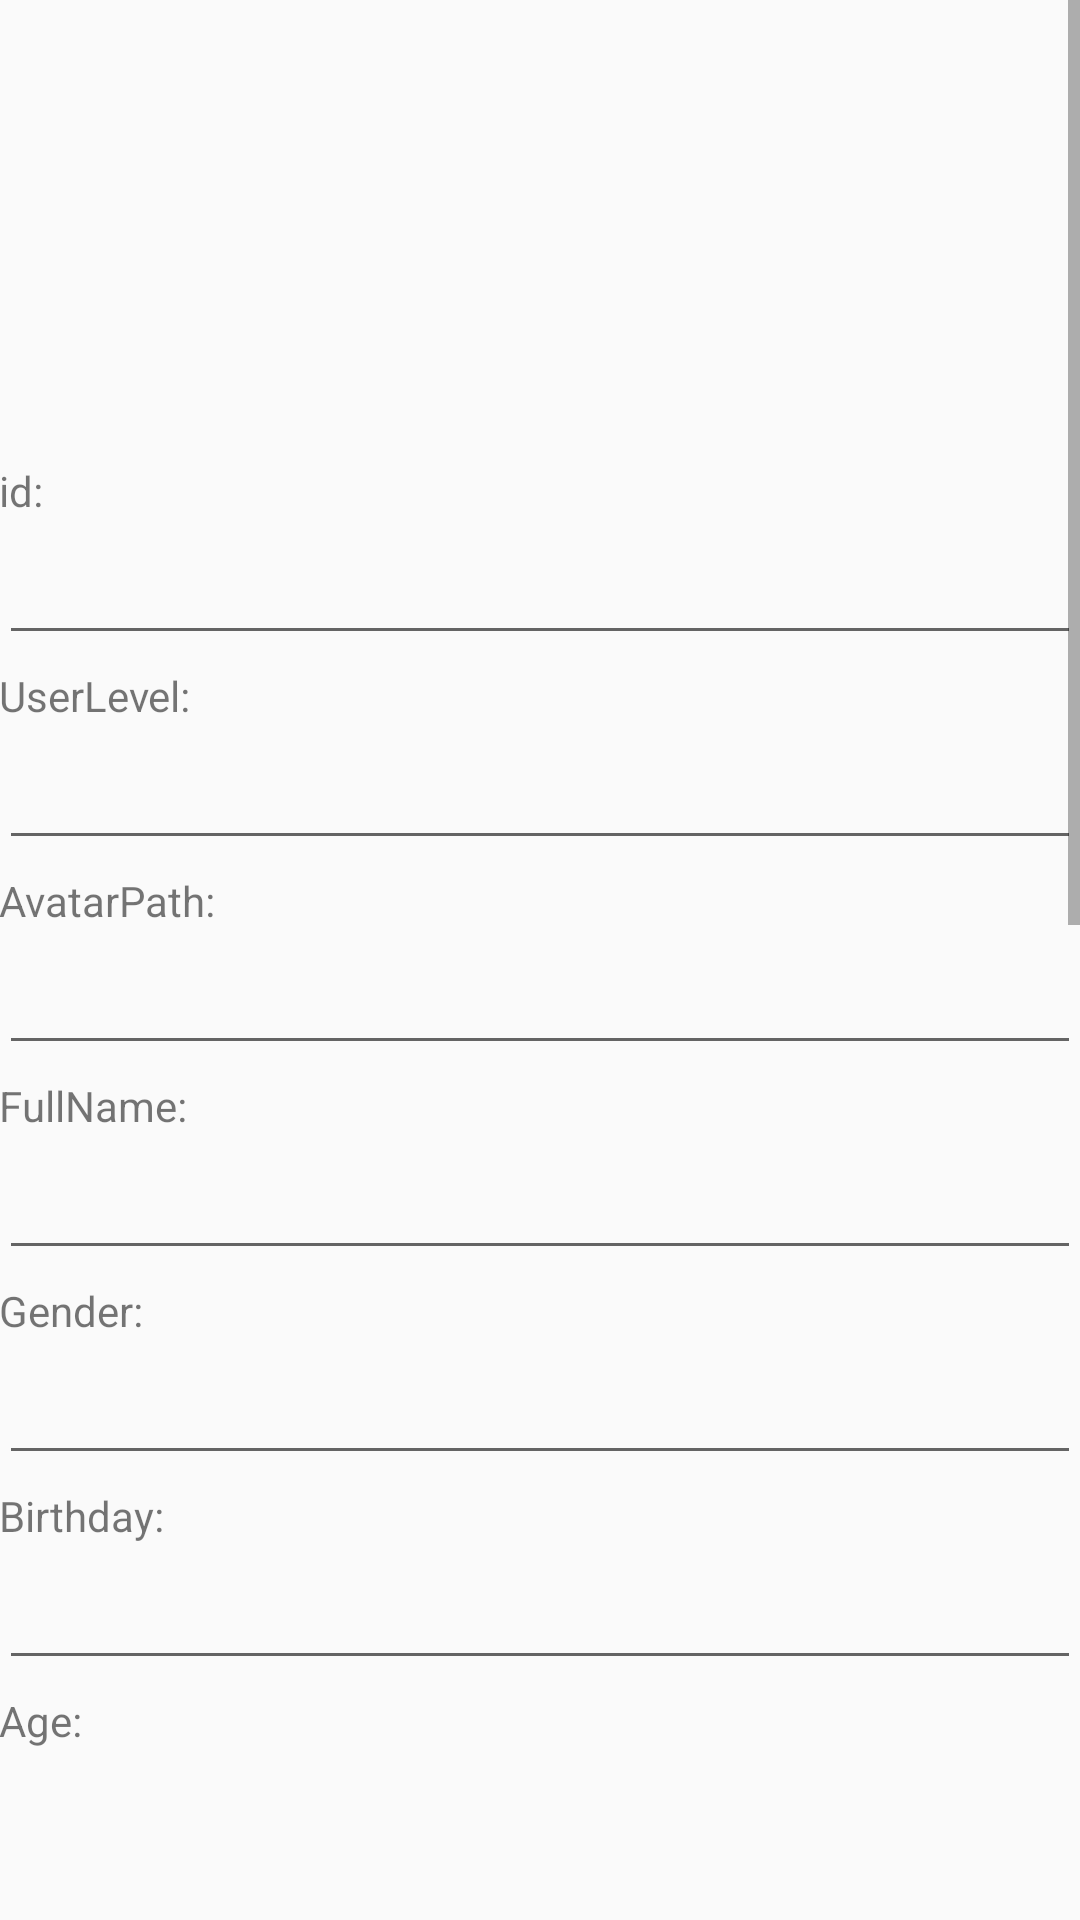

Android layout source for this screen:
<!-- AndroidManifest.xml: application theme AppTheme -->
<!-- res/layout/frag1_profile.xml -->
<?xml version="1.0" encoding="utf-8"?>
<LinearLayout xmlns:android="http://schemas.android.com/apk/res/android"
    xmlns:tools="http://schemas.android.com/tools"
    android:layout_width="match_parent"
    android:layout_height="match_parent"
    android:orientation="vertical">
    <ScrollView
        android:layout_width="match_parent"
        android:layout_height="match_parent"
        android:id="@+id/scrollView3"
        android:layout_marginBottom="?attr/actionBarSize">

        <LinearLayout
            android:orientation="vertical"
            android:layout_width="match_parent"
            android:layout_height="match_parent"

            android:paddingBottom="@dimen/activity_vertical_margin"
            android:paddingLeft="@dimen/activity_horizontal_margin"
            android:paddingRight="@dimen/activity_horizontal_margin"
            android:paddingTop="@dimen/activity_vertical_margin">

            <ImageView
                android:layout_width="150dp"
                android:layout_height="150dp"
                android:id="@+id/img_avatar"
                android:layout_alignParentTop="true"
                android:layout_centerHorizontal="true"
                android:layout_gravity="center_horizontal" />

            <TextView
                android:layout_width="wrap_content"
                android:layout_height="wrap_content"
                android:textAppearance="?android:attr/textAppearanceSmall"
                android:text="id:"
                android:id="@+id/textView6"
                android:layout_marginTop="4dp" />

            <EditText
                android:layout_width="match_parent"
                android:layout_height="wrap_content"
                android:id="@+id/et_id"
                android:layout_marginTop="4dp"
                android:editable="false" />

            <TextView
                android:layout_width="wrap_content"
                android:layout_height="wrap_content"
                android:textAppearance="?android:attr/textAppearanceSmall"
                android:text="UserLevel:"
                android:id="@+id/textView7"
                android:layout_marginTop="4dp" />

            <EditText
                android:layout_width="match_parent"
                android:layout_height="wrap_content"
                android:id="@+id/et_UserLevel"
                android:layout_marginTop="4dp"
                android:editable="false" />

            <TextView
                android:layout_width="wrap_content"
                android:layout_height="wrap_content"
                android:textAppearance="?android:attr/textAppearanceSmall"
                android:text="AvatarPath:"
                android:id="@+id/textView8"
                android:layout_marginTop="4dp" />

            <EditText
                android:layout_width="match_parent"
                android:layout_height="wrap_content"
                android:id="@+id/et_AvatarPath"
                android:layout_marginTop="4dp"
                android:editable="false" />

            <TextView
                android:layout_width="wrap_content"
                android:layout_height="wrap_content"
                android:textAppearance="?android:attr/textAppearanceSmall"
                android:text="FullName:"
                android:id="@+id/textView9"
                android:layout_marginTop="4dp" />

            <EditText
                android:layout_width="match_parent"
                android:layout_height="wrap_content"
                android:id="@+id/et_FullName"
                android:layout_marginTop="4dp"
                android:editable="false" />

            <TextView
                android:layout_width="wrap_content"
                android:layout_height="wrap_content"
                android:textAppearance="?android:attr/textAppearanceSmall"
                android:text="Gender:"
                android:id="@+id/textView10"
                android:layout_marginTop="4dp" />

            <EditText
                android:layout_width="match_parent"
                android:layout_height="wrap_content"
                android:id="@+id/et_Gender"
                android:layout_marginTop="4dp"
                android:editable="false" />

            <TextView
                android:layout_width="wrap_content"
                android:layout_height="wrap_content"
                android:textAppearance="?android:attr/textAppearanceSmall"
                android:text="Birthday:"
                android:id="@+id/textView11"
                android:layout_marginTop="4dp" />

            <EditText
                android:layout_width="match_parent"
                android:layout_height="wrap_content"
                android:id="@+id/et_Birthday"
                android:layout_marginTop="4dp"
                android:editable="false" />

            <TextView
                android:layout_width="wrap_content"
                android:layout_height="wrap_content"
                android:textAppearance="?android:attr/textAppearanceSmall"
                android:text="Age:"
                android:id="@+id/textView12"
                android:layout_marginTop="4dp" />

            <EditText
                android:layout_width="match_parent"
                android:layout_height="wrap_content"
                android:id="@+id/et_Age"
                android:layout_marginTop="4dp"
                android:editable="false" />

            <TextView
                android:layout_width="wrap_content"
                android:layout_height="wrap_content"
                android:textAppearance="?android:attr/textAppearanceSmall"
                android:text="Address:"
                android:id="@+id/textView13"
                android:layout_marginTop="4dp" />

            <EditText
                android:layout_width="match_parent"
                android:layout_height="wrap_content"
                android:id="@+id/et_Address"
                android:layout_marginTop="4dp"
                android:editable="false" />

            <TextView
                android:layout_width="wrap_content"
                android:layout_height="wrap_content"
                android:textAppearance="?android:attr/textAppearanceSmall"
                android:text="MobileNo:"
                android:id="@+id/textView14"
                android:layout_marginTop="4dp" />

            <EditText
                android:layout_width="match_parent"
                android:layout_height="wrap_content"
                android:id="@+id/et_MobileNo"
                android:layout_marginTop="4dp"
                android:editable="false" />

            <TextView
                android:layout_width="wrap_content"
                android:layout_height="wrap_content"
                android:textAppearance="?android:attr/textAppearanceSmall"
                android:text="Email:"
                android:id="@+id/textView15"
                android:layout_marginTop="4dp" />

            <EditText
                android:layout_width="match_parent"
                android:layout_height="wrap_content"
                android:id="@+id/et_Email"
                android:layout_marginTop="4dp"
                android:editable="false" />

            <TextView
                android:layout_width="wrap_content"
                android:layout_height="wrap_content"
                android:textAppearance="?android:attr/textAppearanceSmall"
                android:text="Username:"
                android:id="@+id/textView16"
                android:layout_marginTop="4dp" />

            <EditText
                android:layout_width="match_parent"
                android:layout_height="wrap_content"
                android:id="@+id/et_Username"
                android:layout_marginTop="4dp"
                android:editable="false" />

            <TextView
                android:layout_width="wrap_content"
                android:layout_height="wrap_content"
                android:textAppearance="?android:attr/textAppearanceSmall"
                android:text="Password:"
                android:id="@+id/textView17"
                android:layout_marginTop="4dp" />

            <EditText
                android:layout_width="match_parent"
                android:layout_height="wrap_content"
                android:id="@+id/et_Password"
                android:layout_marginTop="4dp"
                android:inputType="textPassword"
                android:editable="false" />

            <TextView
                android:layout_width="wrap_content"
                android:layout_height="wrap_content"
                android:textAppearance="?android:attr/textAppearanceSmall"
                android:text="FromApp:"
                android:id="@+id/textView18"
                android:layout_marginTop="4dp" />

            <EditText
                android:layout_width="match_parent"
                android:layout_height="wrap_content"
                android:id="@+id/et_FromApp"
                android:layout_marginTop="4dp"
                android:editable="false" />

            <TextView
                android:layout_width="wrap_content"
                android:layout_height="wrap_content"
                android:textAppearance="?android:attr/textAppearanceSmall"
                android:text="DateTimeCreated:"
                android:id="@+id/textView19"
                android:layout_marginTop="4dp" />

            <EditText
                android:layout_width="match_parent"
                android:layout_height="wrap_content"
                android:id="@+id/et_DateTimeCreated"
                android:layout_marginTop="4dp"
                android:editable="false" />
        </LinearLayout>
    </ScrollView>

</LinearLayout>
<!-- resources referenced by this layout -->
<resources>
  <style name="AppTheme" parent="Theme.AppCompat.Light.NoActionBar">
          
          <item name="colorPrimary">@color/colorPrimary</item>
          <item name="colorPrimaryDark">@color/colorPrimaryDark</item>
          <item name="colorAccent">@color/colorAccent</item>
      </style>
  <!-- not gathered from this repository: default colours our renderer supplied (Android Studio template values) -->
  <color name="colorPrimary">#FF6200EE</color>
  <color name="colorPrimaryDark">#FF3700B3</color>
  <color name="colorAccent">#FF03DAC5</color>
</resources>
